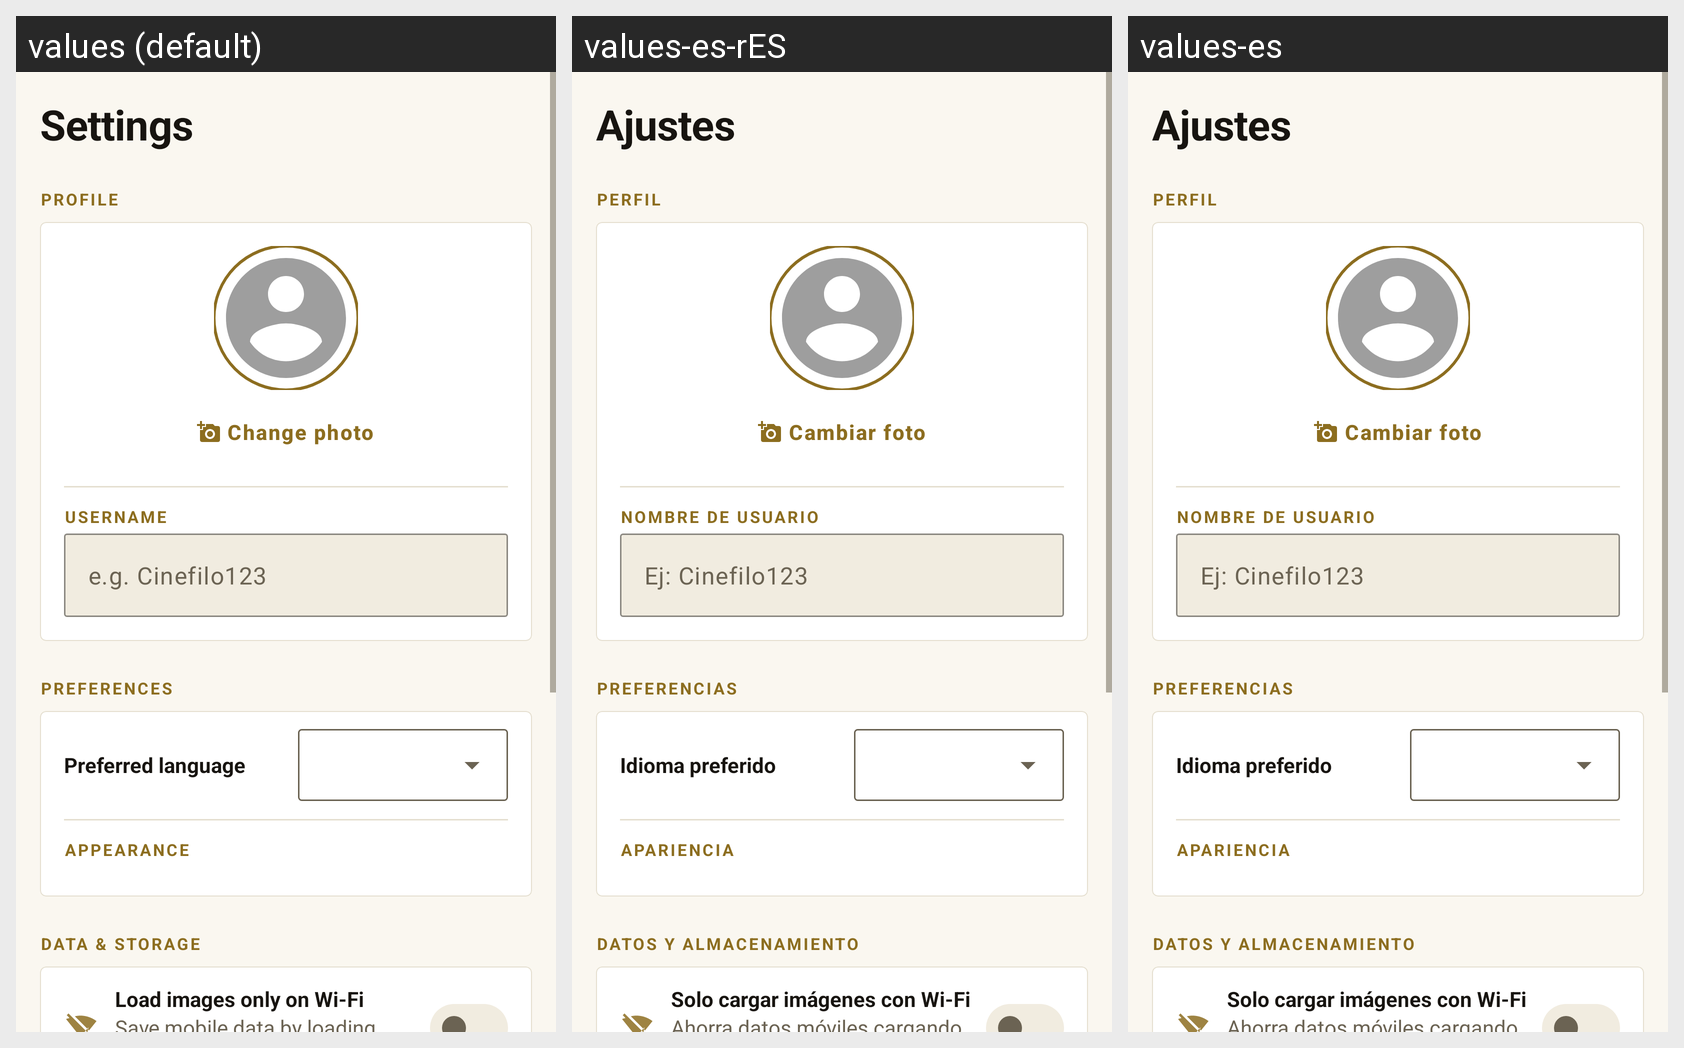

Translations of the strings shown on this Android screen, per locale in the grid:
Android screen res/layout/fragment_settings.xml rendered under 3 locales, left to right: values (default), values-es-rES, values-es. Device: Nexus 5 (rendered at 1080×1920; each locale shown at half size, 540×960, under a caption strip naming it); theme Theme.CineXplora.
Strings drawn on this screen, with the default value and each locale's value (text and hints the layout hard-codes, and strings that could not be matched under every locale, appear in the picture but are not listed):

title_settings
  values: Settings
  values-es-rES: Ajustes
  values-es: Ajustes

section_profile
  values: Profile
  values-es-rES: Perfil
  values-es: Perfil

btn_change_photo
  values: Change photo
  values-es-rES: Cambiar foto
  values-es: Cambiar foto

label_username
  values: Username
  values-es-rES: Nombre de usuario
  values-es: Nombre de usuario

hint_username_placeholder
  values: e.g. Cinefilo123
  values-es-rES: Ej: Cinefilo123
  values-es: Ej: Cinefilo123

section_preferences
  values: Preferences
  values-es-rES: Preferencias
  values-es: Preferencias

label_preferred_language
  values: Preferred language
  values-es-rES: Idioma preferido
  values-es: Idioma preferido

label_appearance
  values: Appearance
  values-es-rES: Apariencia
  values-es: Apariencia

section_data
  values: Data & Storage
  values-es-rES: Datos y Almacenamiento
  values-es: Datos y Almacenamiento

label_wifi_only
  values: Load images only on Wi-Fi
  values-es-rES: Solo cargar imágenes con Wi-Fi
  values-es: Solo cargar imágenes con Wi-Fi
